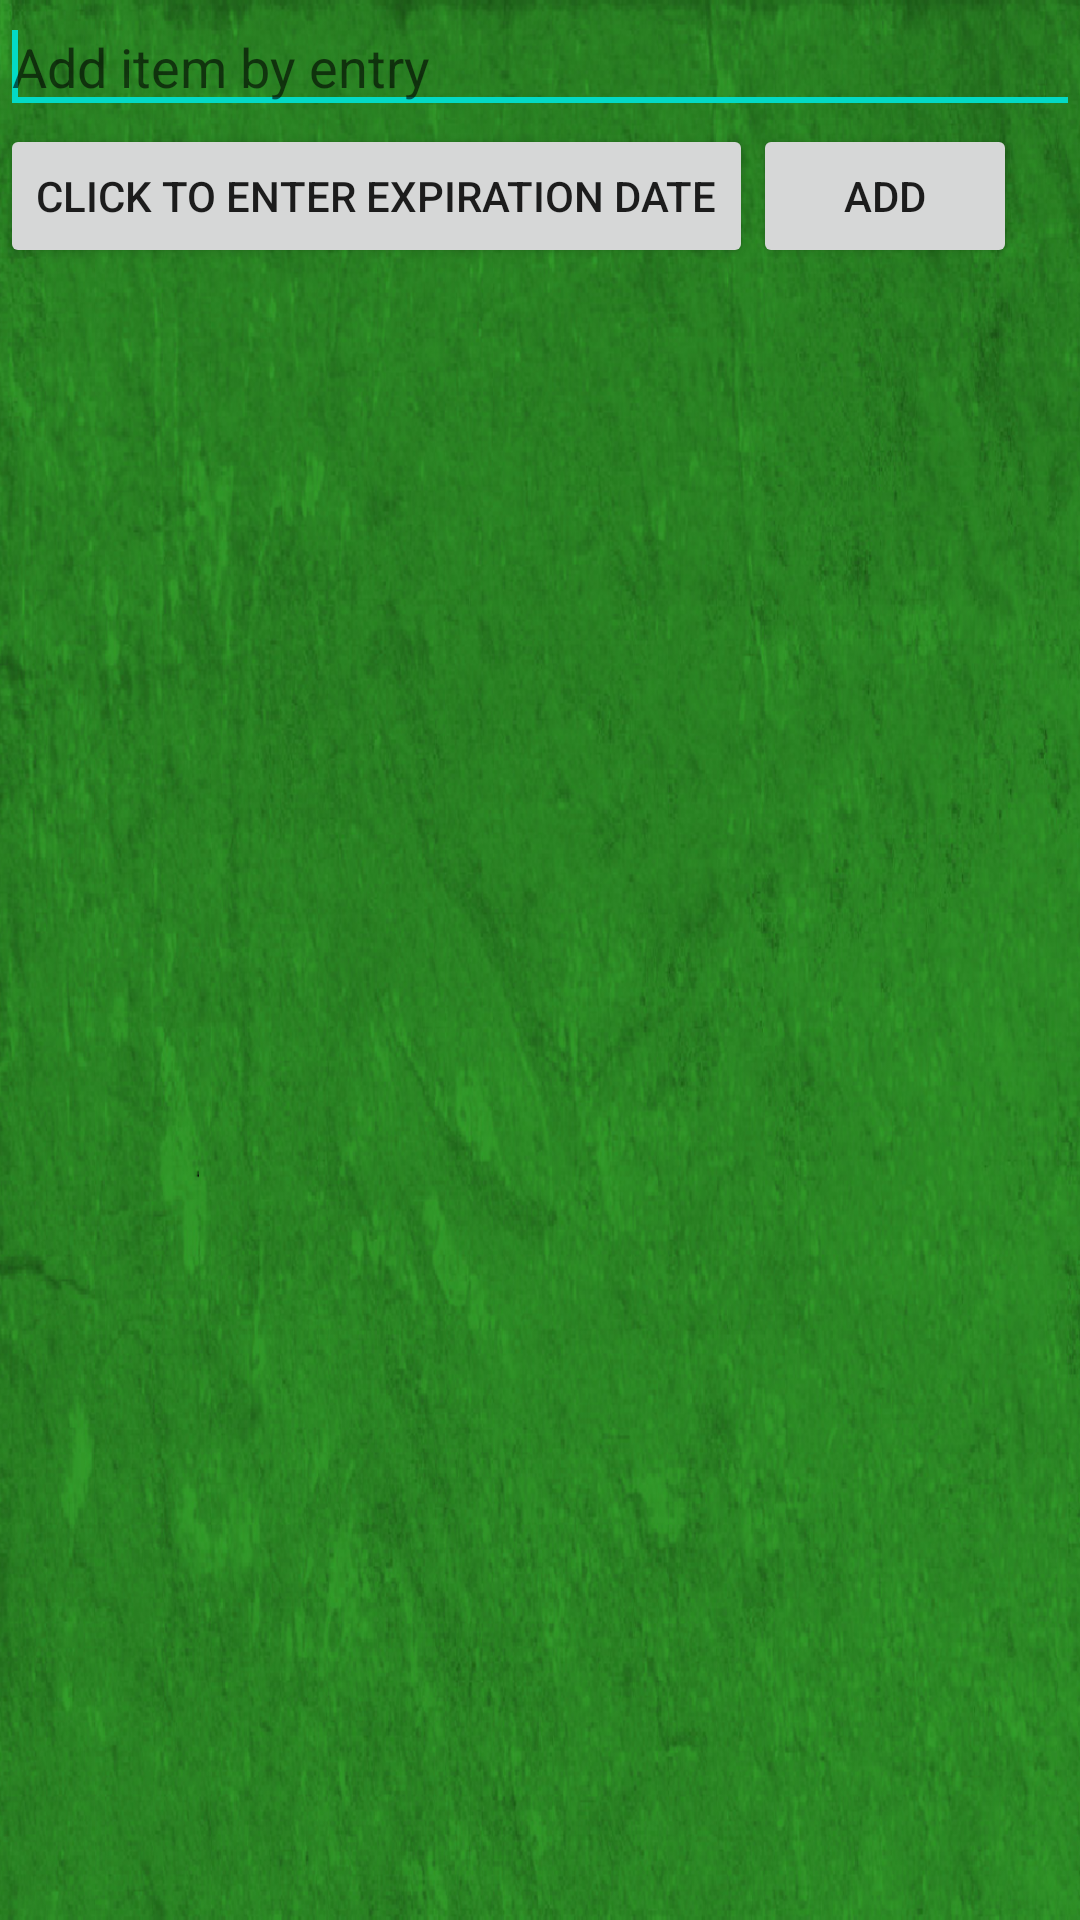

Produce the Android XML layout that renders to this screen, including the resource entries it uses.
<!-- AndroidManifest.xml: application theme AppTheme -->
<!-- res/layout/enter_foods_redone.xml -->
<LinearLayout android:layout_width="fill_parent"
    android:layout_height="fill_parent"
    android:background="@drawable/greentextured"
    android:orientation="vertical" xmlns:android="http://schemas.android.com/apk/res/android">

    <EditText
        android:id="@+id/user_recipes_name"
        android:layout_width="match_parent"
        android:layout_height="wrap_content"
        android:ems="10"
        android:hint="@string/enter_foods_redone_add" >

        <requestFocus android:layout_width="match_parent" />
    </EditText>

    <LinearLayout
        android:layout_width="match_parent"
        android:layout_height="wrap_content" >
            
	    <Button
	        android:layout_width="wrap_content"
	        android:layout_height="wrap_content"
	        android:onClick="s"
	        android:text="@string/enter_foods_redone_date_prompt" />

        <Button
            android:id="@+id/button2"
            android:layout_width="wrap_content"
            android:layout_height="wrap_content"
            android:text="@string/add" />
    </LinearLayout>

        <LinearLayout
            android:layout_width="match_parent"
            android:layout_height="wrap_content" >

            <TabHost
                android:id="@android:id/tabhost"
                android:layout_width="0dp"
                android:layout_height="match_parent"
                android:layout_weight="1" >

                <LinearLayout
                    android:layout_width="match_parent"
                    android:layout_height="wrap_content"
                    android:orientation="vertical" >

                    <TabWidget
                        android:id="@android:id/tabs"
                        android:layout_width="match_parent"
                        android:layout_height="wrap_content" >
                    </TabWidget>

                    <FrameLayout
                        android:id="@android:id/tabcontent"
                        android:layout_width="match_parent"
                        android:layout_height="match_parent" >

                        <LinearLayout
                            android:id="@+id/tab_add_items"
                            android:layout_width="match_parent"
                            android:layout_height="match_parent" >
                        </LinearLayout>

                        <LinearLayout
                            android:id="@+id/tab_current_trip"
                            android:layout_width="match_parent"
                            android:layout_height="match_parent" >
                        </LinearLayout>
                    </FrameLayout>
                </LinearLayout>
            </TabHost>
        </LinearLayout>

        <ExpandableListView
            android:id="@+id/expandableListView1"
            android:layout_width="match_parent"
            android:layout_height="wrap_content" >
        </ExpandableListView>

    </LinearLayout>
<!-- resources referenced by this layout -->
<resources>
  <!-- drawable greentextured: png bitmap (drawable-mdpi, 1026503 bytes) -->
  <string name="add">Add</string>
  <string name="enter_foods_redone_add">Add item by entry</string>
  <string name="enter_foods_redone_date_prompt">Click to Enter Expiration Date</string>
</resources>
